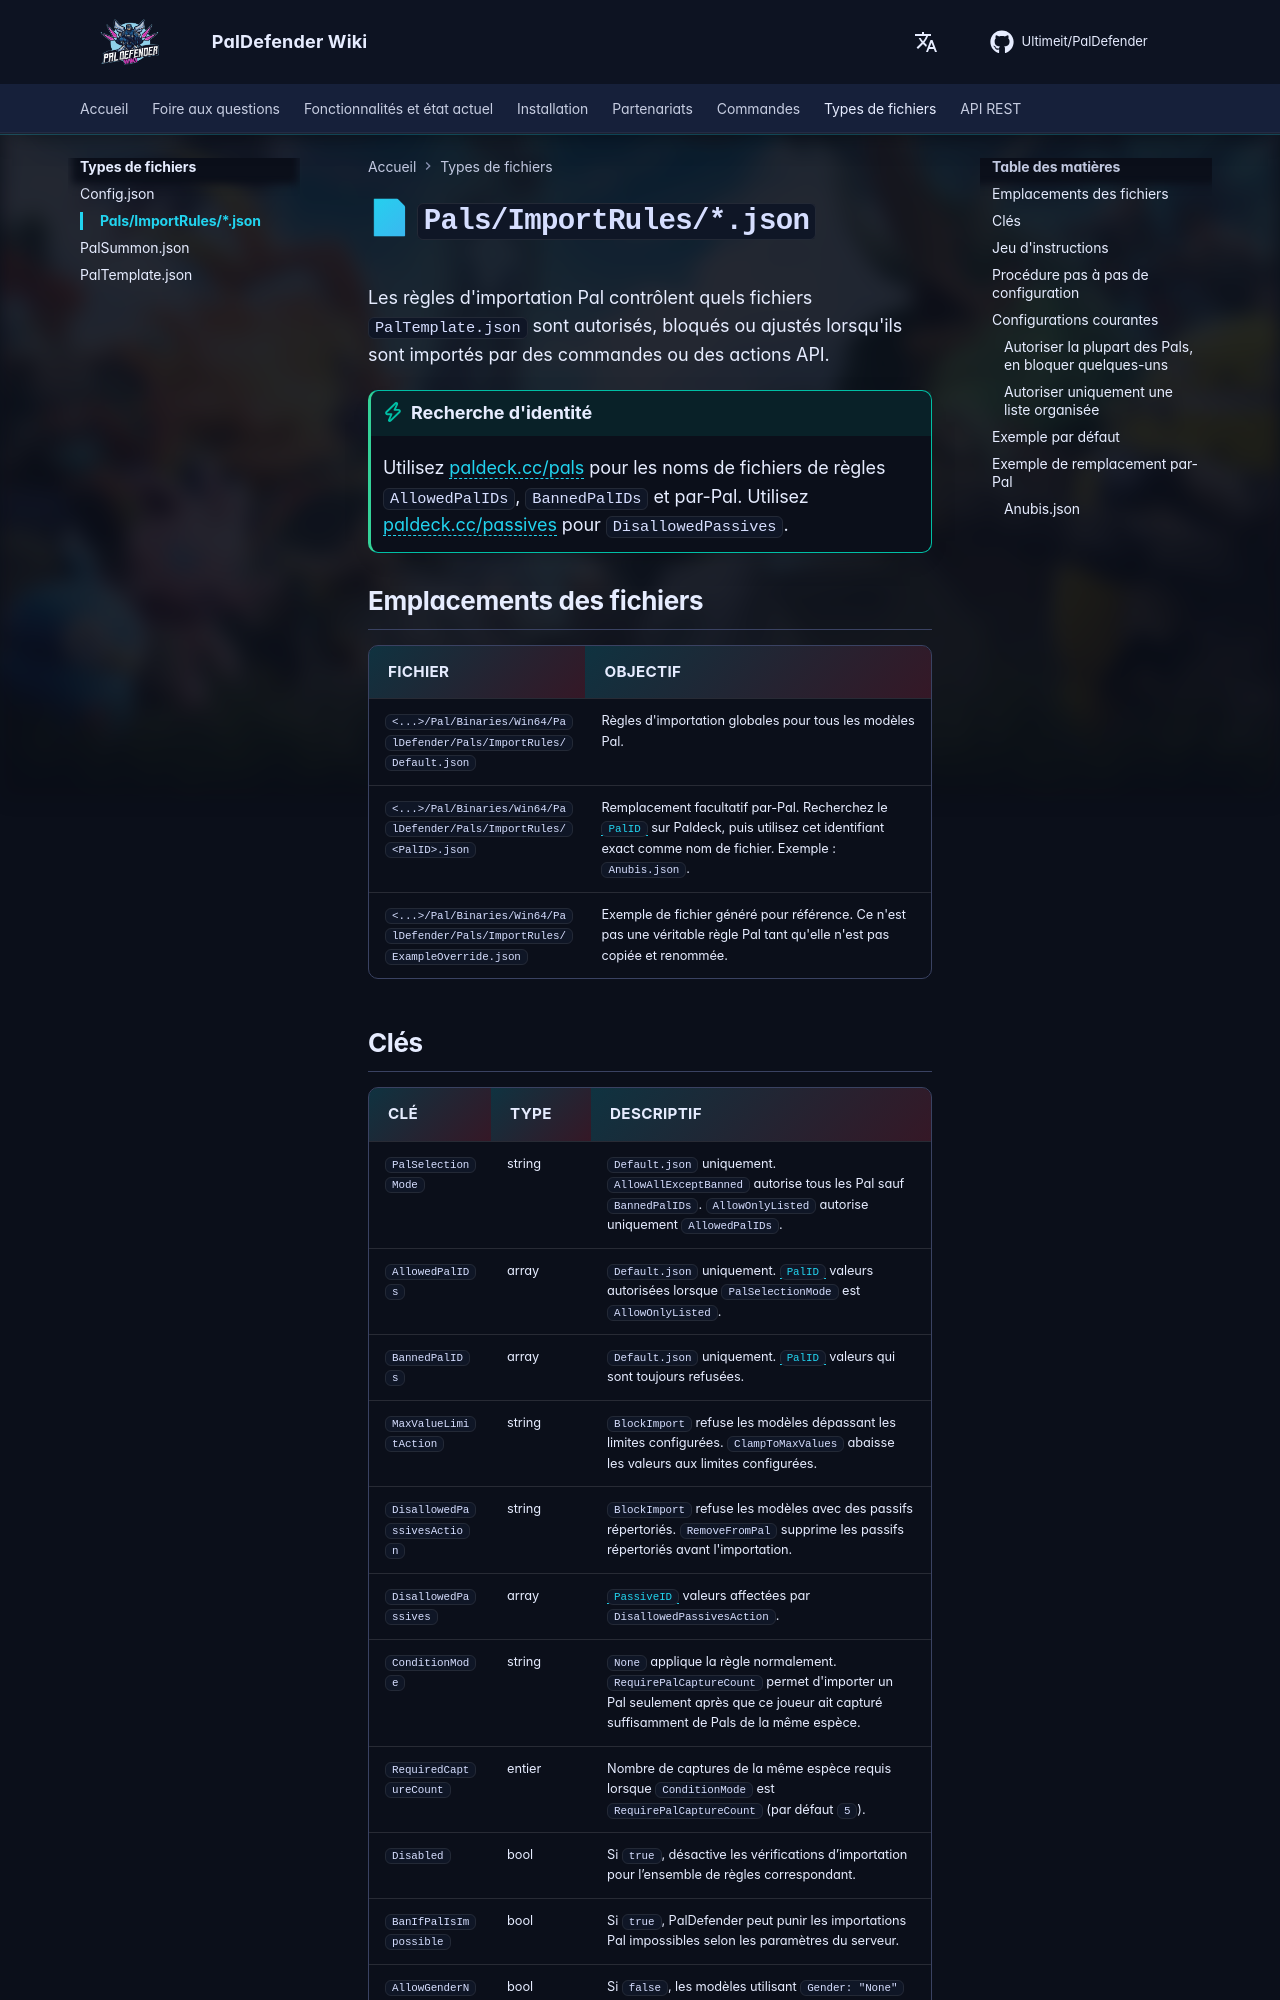

repository: Ultimeit/PalDefender · page: fr/FileTypes/PalImportRules/index.html · generator: mkdocs

# 📄 `Pals/ImportRules/*.json`


Les règles d'importation Pal contrôlent quels fichiers `PalTemplate.json` sont autorisés, bloqués ou ajustés lorsqu'ils sont importés par des commandes ou des actions API.

!!! tip "Recherche d'identité"
    Utilisez [paldeck.cc/pals](https://paldeck.cc/pals) pour les noms de fichiers de règles `AllowedPalIDs`, `BannedPalIDs` et par-Pal. Utilisez [paldeck.cc/passives](https://paldeck.cc/passives) pour `DisallowedPassives`.

## Emplacements des fichiers

| Fichier | Objectif |
| ---- | ------- |
| `<...>/Pal/Binaries/Win64/PalDefender/Pals/ImportRules/Default.json` | Règles d'importation globales pour tous les modèles Pal. |
| `<...>/Pal/Binaries/Win64/PalDefender/Pals/ImportRules/<PalID>.json` | Remplacement facultatif par-Pal. Recherchez le [`PalID`](https://paldeck.cc/pals) sur Paldeck, puis utilisez cet identifiant exact comme nom de fichier. Exemple : `Anubis.json`. |
| `<...>/Pal/Binaries/Win64/PalDefender/Pals/ImportRules/ExampleOverride.json` | Exemple de fichier généré pour référence. Ce n'est pas une véritable règle Pal tant qu'elle n'est pas copiée et renommée. |
